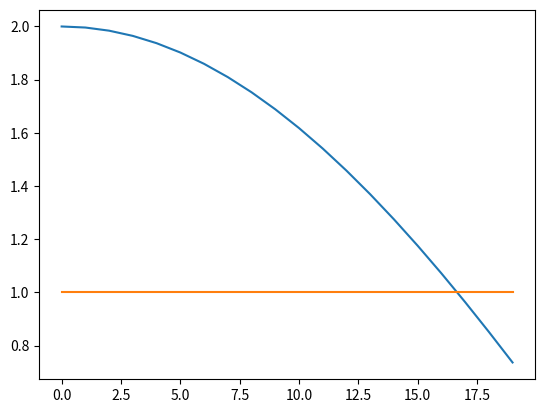
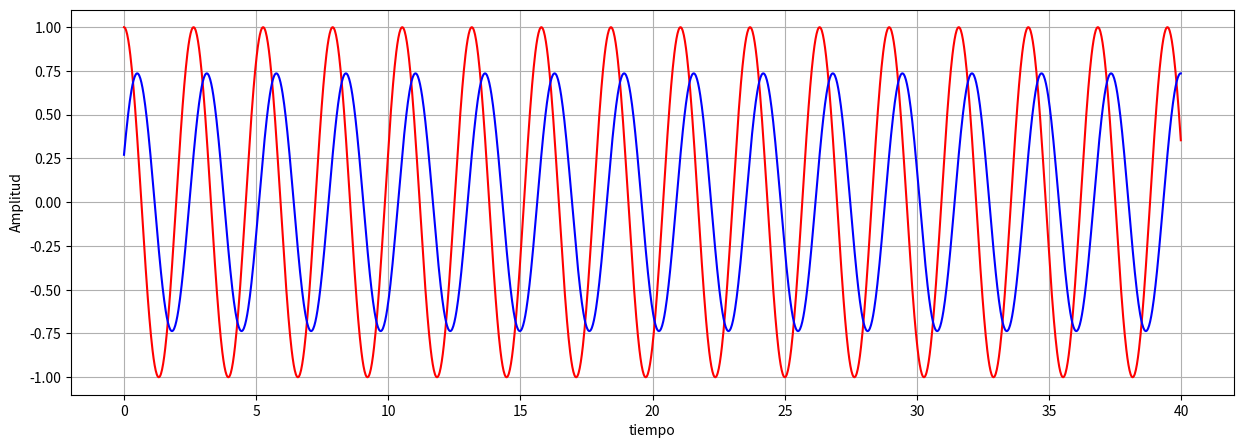

Here is the Python script that generated these plots, in order:
import numpy as np
import matplotlib.pyplot as plt
import scipy.fft as sfft
import scipy.signal as win



f0=1
Fs=50
Ts= 1/Fs
arregloY =np.arange(0.0, 20.0,1)
arregloX =np.arange(0.0, 20.0,1)
#print(arregloY)

n = np.arange(0, 40, step=1/Fs)
x_n = np.cos(2*np.pi*f0*Ts*n)

x_n_1 = np.cos(2*np.pi*f0*Ts*(n-1))

#Forma general del filtro es y(n)=x(n)+g*x(n-r)



y_n=x_n + x_n_1       #Filtro pasa bajo
#y_n=x_n - 2*x_n_1       #Filtro pasa alto


#---------------------Máximo

max = np.max(x_n)

print(f"El máximo de la señal es de {max:.5f}V")

max = np.max(y_n)

print(f"El máximo de la señal es de {max:.5f}V")

for i in range(20):
    f0=i
    #print(f0)
    x_n = np.cos(2*np.pi*f0*Ts*n)
    x_n_1 = np.cos(2*np.pi*f0*Ts*(n-1))
    y_n=x_n + x_n_1
    maximoY = np.max(y_n)
    print(f"El valor máximo de la señal de salida es de {maximoY:.5f}V")
    maximoX = np.max(x_n)
    print(f"El valor máximo de la señal de entrada es de {maximoX:.5f}V")
    arregloY[i]=   maximoY
    arregloX[i]=   maximoX

print (arregloY)
print (arregloX)

n1= np.arange(0, 20, 1)
plt.plot(n1,arregloY)
plt.plot(n1,arregloX)
plt.show()


plt.figure(figsize=(15,5))



plt.plot(n,x_n, 'r')
#plt.plot(n,x_n_1, 'black')

plt.plot(n,y_n, 'b')
plt.xlabel("tiempo")
plt.ylabel("Amplitud")
#plt.legend()
plt.grid()
plt.show()
